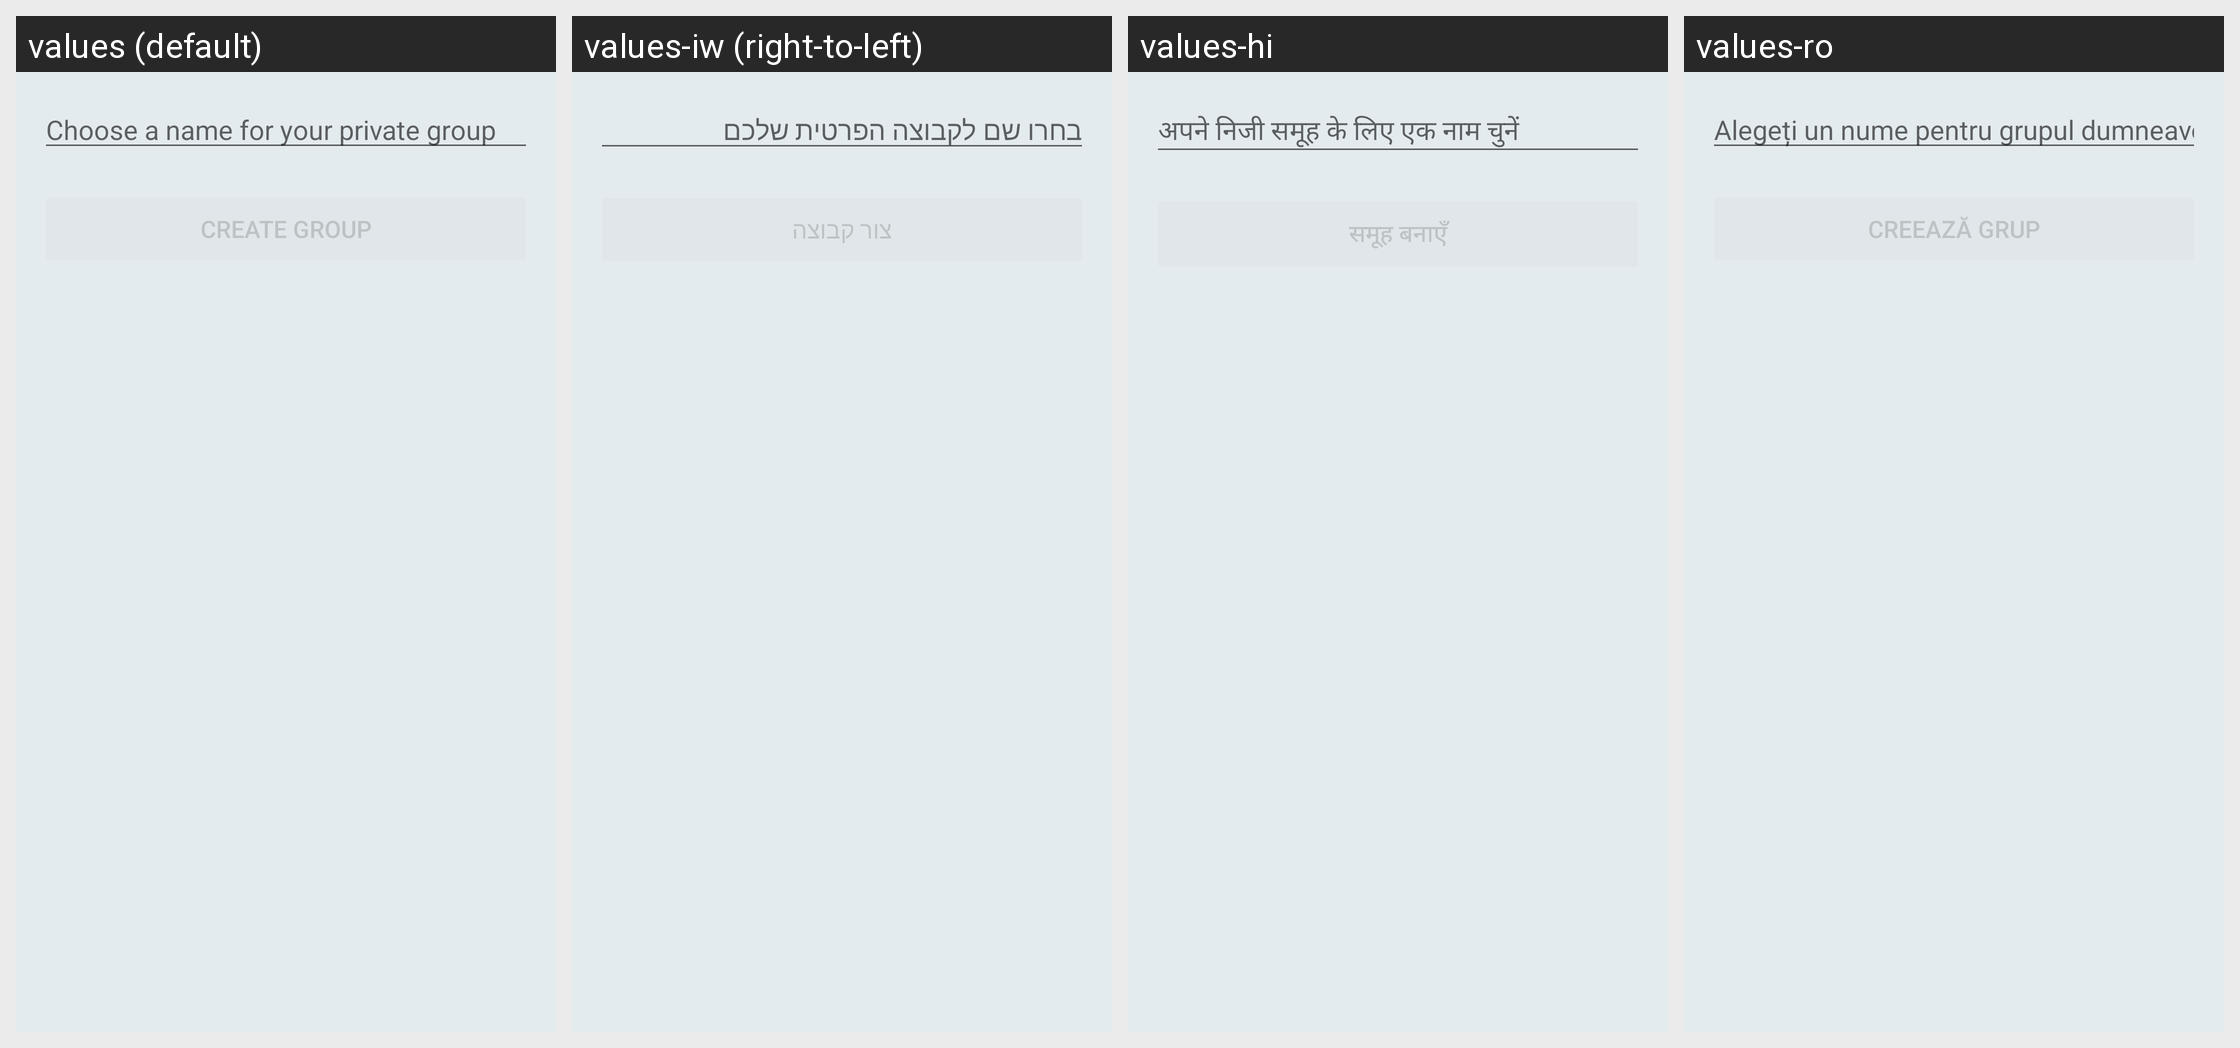

Translations of the strings shown on this Android screen, per locale in the grid:
Android screen res/layout/fragment_create_group.xml rendered under 4 locales, left to right: values (default), values-iw (right-to-left), values-hi, values-ro. Device: Nexus 5 (rendered at 1080×1920; each locale shown at half size, 540×960, under a caption strip naming it); theme BriarTheme.
Other locales in the repository, not shown: values-af, values-am, values-ar, values-ast, values-az, values-be, values-bg, values-bn, values-br, values-bs, values-ca, values-cs, values-da, values-de, values-el, values-en-rIN, values-en-rXC, values-es, values-es-rUS, values-et, values-eu, values-fa, values-fi, values-fr, values-fr-rCA, values-gl, values-gu, values-he, values-hr, values-hu, values-hy, values-in, values-is, values-it, values-ja, values-ka, values-kk, values-km, values-kn, values-ko, values-ky, values-lo, values-lt, values-lv, values-mk, values-ml, values-mn, values-mr, values-ms, values-my, values-nb, values-ne, values-nl, values-oc, values-pa, values-pl, values-pt, values-pt-rBR, values-pt-rPT, values-ru, values-si, values-sk, values-sl, values-sq, values-sr, values-sv, values-sw, values-ta, values-te, values-th, values-tl, values-tr, values-uk, values-ur, values-uz, values-vi, values-zh-rCN, values-zh-rHK, values-zh-rTW, values-zu.
Strings drawn on this screen, with the default value and each locale's value (text and hints the layout hard-codes, and strings that could not be matched under every locale, appear in the picture but are not listed):

groups_create_group_hint
  values: Choose a name for your private group
  values-iw: בחרו שם לקבוצה הפרטית שלכם
  values-hi: अपने निजी समूह के लिए एक नाम चुनें
  values-ro: Alegeți un nume pentru grupul dumneavoastră privat

groups_create_group_button
  values: Create Group
  values-iw: צור קבוצה
  values-hi: समूह बनाएँ
  values-ro: Creează grup
